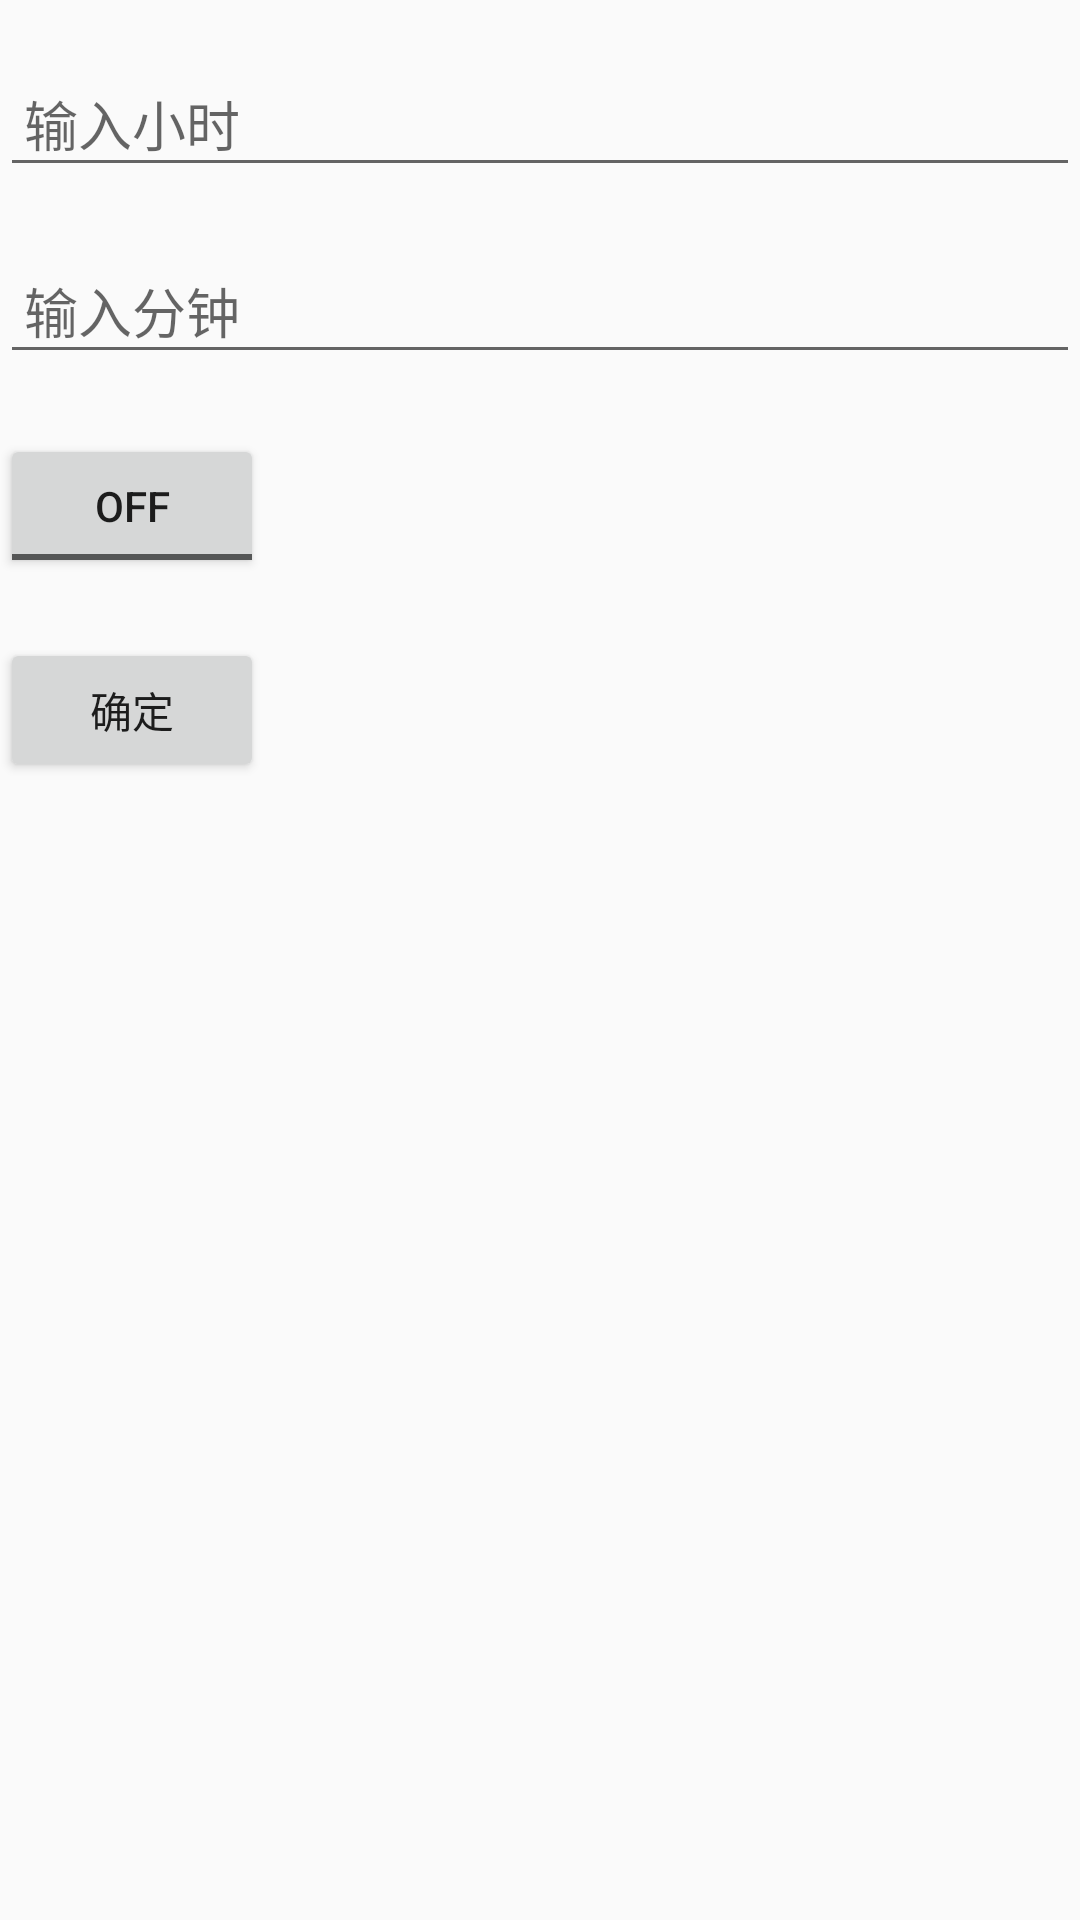

Android layout source for this screen:
<!-- AndroidManifest.xml: application theme AppTheme -->
<!-- res/layout/activity_main.xml -->
<?xml version="1.0" encoding="utf-8"?>
<LinearLayout xmlns:android="http://schemas.android.com/apk/res/android"
    android:layout_width="match_parent"
    android:layout_height="match_parent"
    android:orientation="vertical">

    <EditText
        android:id="@+id/ed_hour"
        android:layout_width="match_parent"
        android:layout_height="wrap_content"
        android:layout_marginTop="20dp"
        android:hint="输入小时"
        android:inputType="number"
        android:padding="8dp" />

    <EditText
        android:id="@+id/ed_minute"
        android:layout_width="match_parent"
        android:layout_height="wrap_content"
        android:layout_marginTop="20dp"
        android:hint="输入分钟"
        android:inputType="number"
        android:padding="8dp" />

    <ToggleButton
        android:id="@+id/tbtn_open_alarm"
        android:layout_width="wrap_content"
        android:layout_height="wrap_content"
        android:layout_marginTop="20dp"
        android:text="是否开启闹钟" />

    <Button
        android:id="@+id/btn_ensure"
        android:layout_width="wrap_content"
        android:layout_height="wrap_content"
        android:layout_marginTop="20dp"
        android:text="确定" />
</LinearLayout>
<!-- resources referenced by this layout -->
<resources>
  <style name="AppTheme" parent="Theme.AppCompat.Light.DarkActionBar">
          
          <item name="colorPrimary">@color/colorPrimary</item>
          <item name="colorPrimaryDark">@color/colorPrimaryDark</item>
          <item name="colorAccent">@color/colorAccent</item>
      </style>
  <!-- not gathered from this repository: default colours our renderer supplied (Android Studio template values) -->
  <color name="colorPrimary">#FF6200EE</color>
  <color name="colorPrimaryDark">#FF3700B3</color>
  <color name="colorAccent">#FF03DAC5</color>
</resources>
